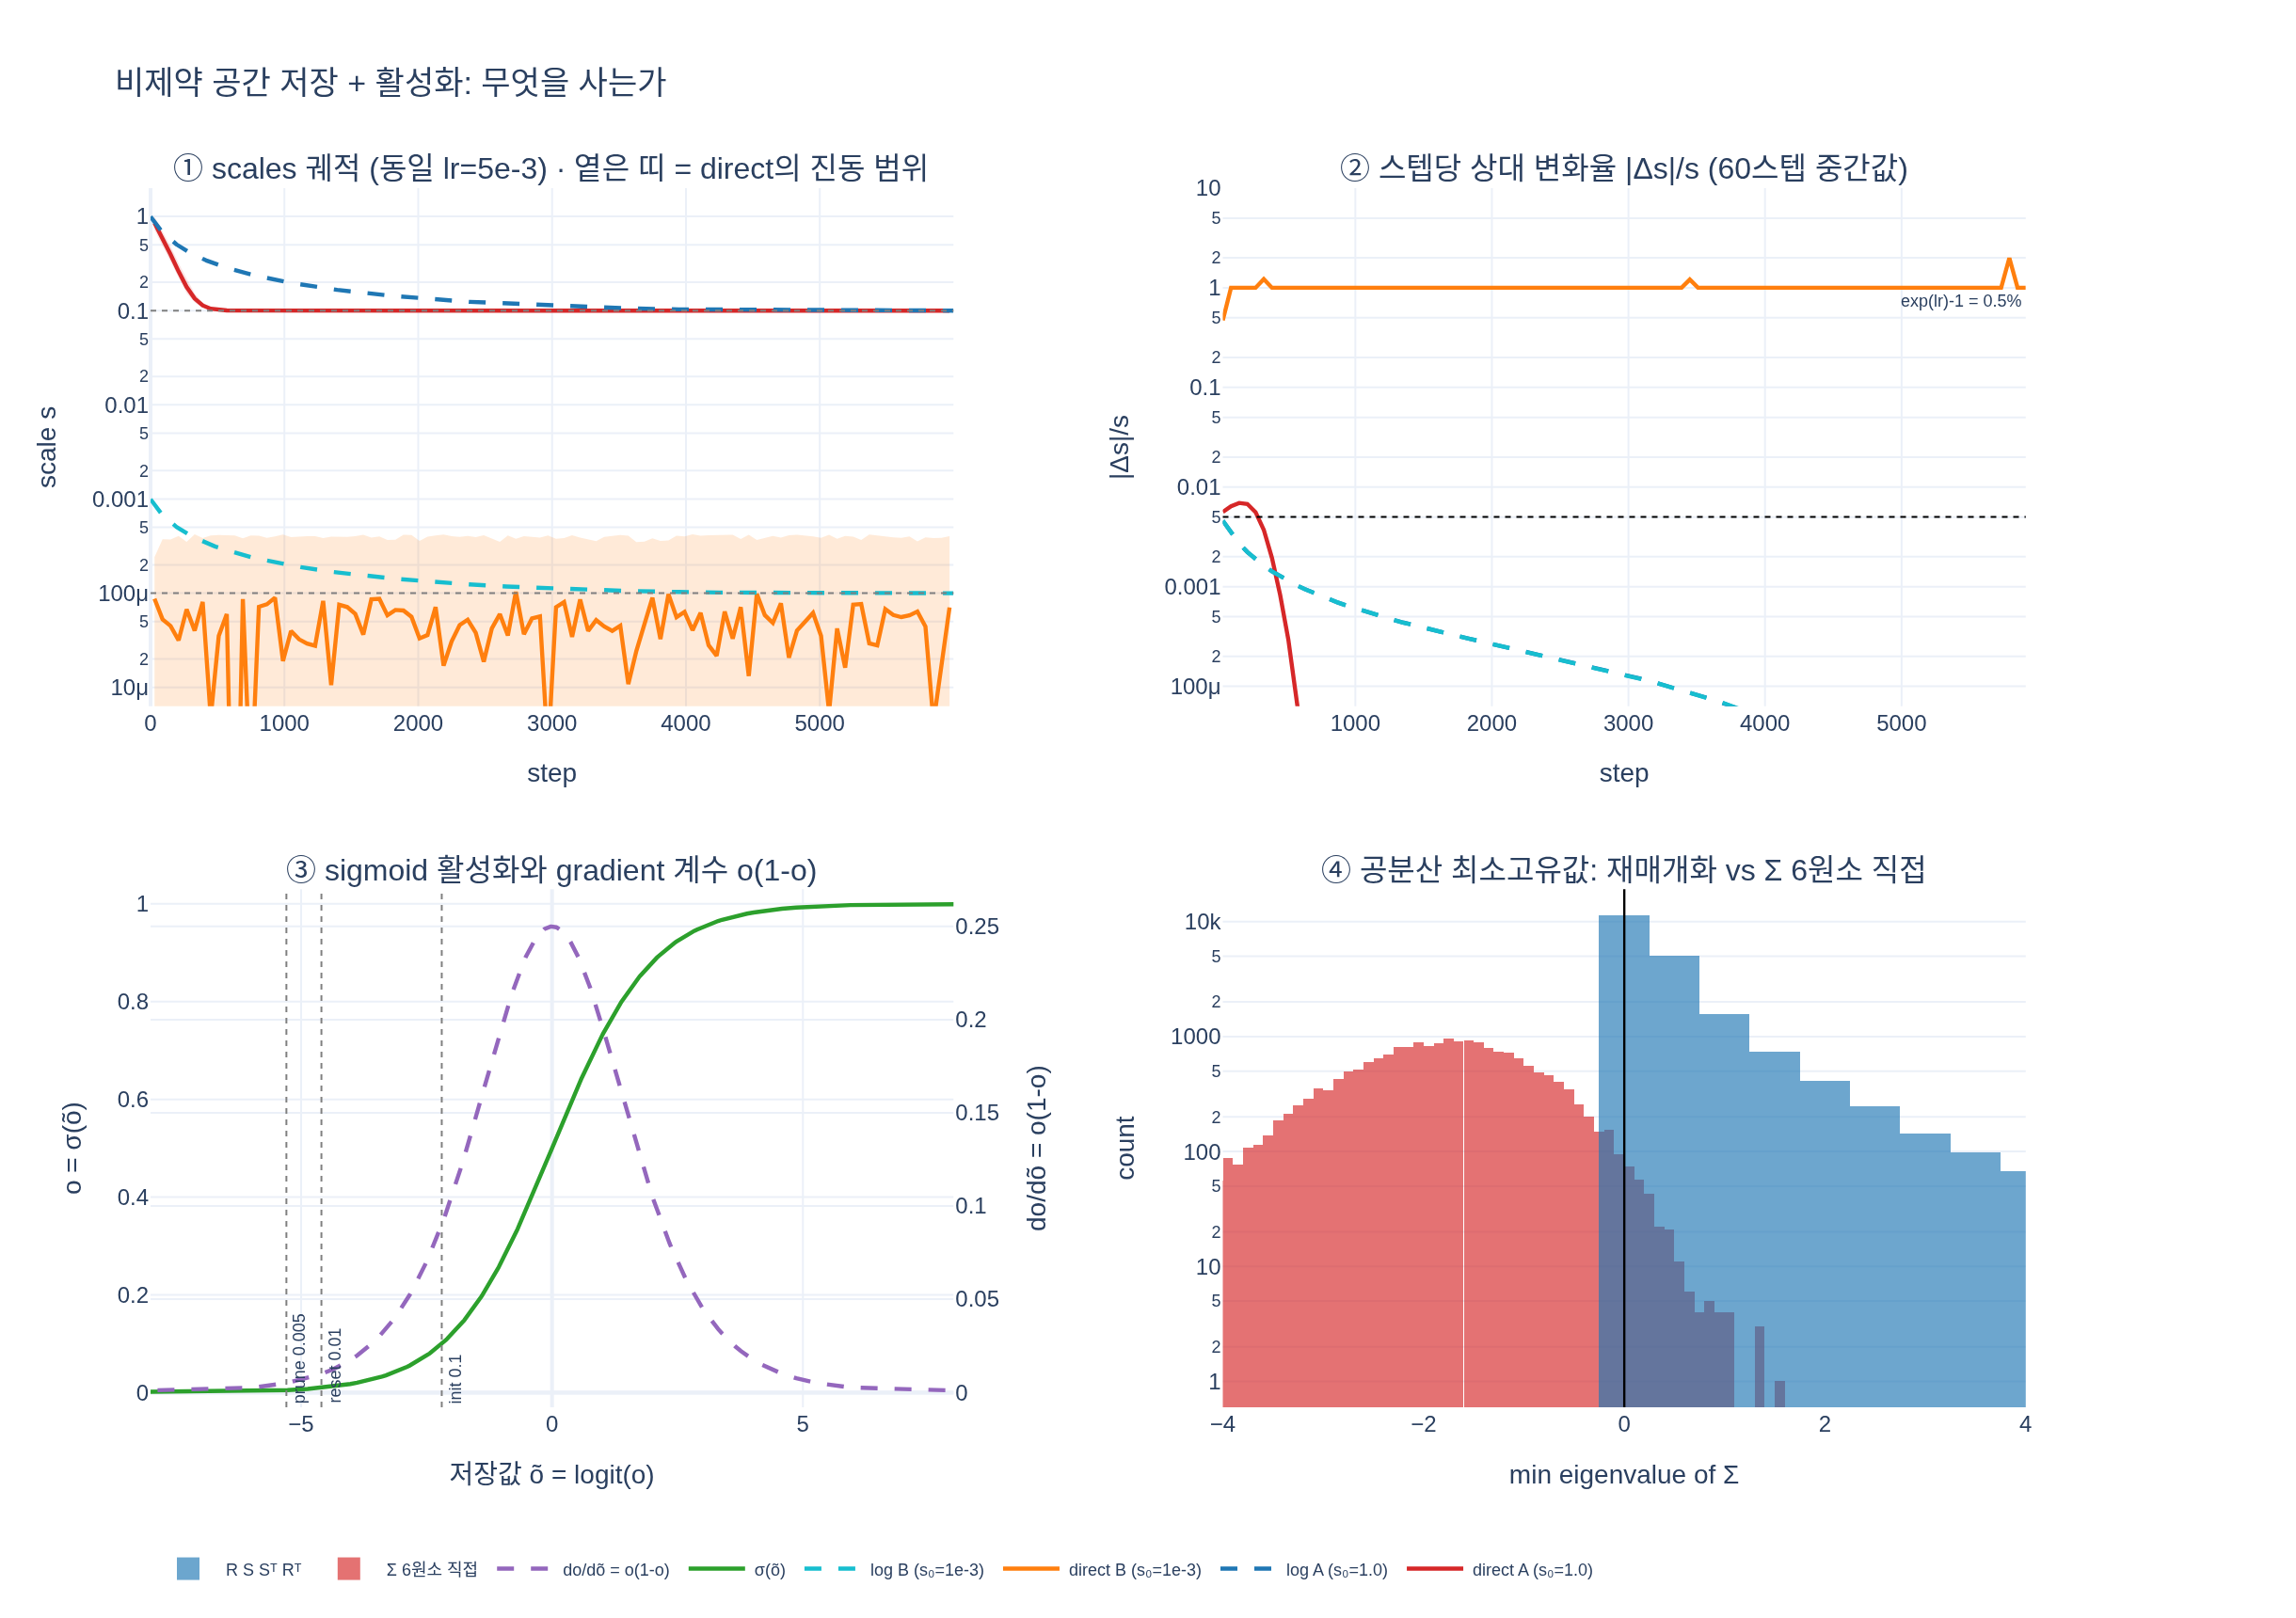

Write Python code to recreate this figure.
# ---
# jupyter:
#   jupytext:
#     formats: py:percent
#     text_representation:
#       extension: .py
#       format_name: percent
# ---
#
# 필요 패키지: torch, numpy, plotly, kaleido
# (gsplat 자체는 import하지 않는다 — 토이 재구현으로 개념만 확인)

# %% [markdown]
# # 왜 Gaussian 파라미터를 "비제약 공간"에 저장하는가
#
# 3DGS의 파라미터에는 **수학적 제약**이 붙어 있다.
#
# | 파라미터 | 제약 | gsplat이 저장하는 값 | 렌더 직전 활성화 |
# |---|---|---|---|
# | `scales` | $s > 0$ | $\tilde s = \log s$ | `torch.exp` |
# | `opacities` | $o \in (0,1)$ | $\tilde o = \mathrm{logit}(o)$ | `torch.sigmoid` |
# | `quats` | $\lVert q \rVert = 1$ | 자유로운 4-벡터 | 커널 내부 `normalize` |
# | `means`, `sh0/shN` | 없음 | 그대로 | 없음 |
#
# Adam은 **제약 없는 $\mathbb{R}^n$에서 도는 옵티마이저**다. 제약이 있는 값을 그대로
# 넘기면 step 한 번이 제약을 깨뜨릴 수 있고, 이를 clamp로 막으면 gradient가 죽고
# Adam의 모멘트 상태가 오염된다. 그래서 **재매개화(reparametrization)** 로 제약을
# 제거해 버리는 것이 gsplat(및 원논문)의 선택이다.
#
# 아래에서 다섯 가지를 직접 확인한다.
#
# 1. `scales`: 직접 최적화 + clamp vs. log 공간 최적화
# 2. log 공간이 주는 **상대(곱셈) 업데이트** 성질
# 3. `opacities`: sigmoid의 gradient 계수 $o(1-o)$와 3DGS 임계값들의 위치
# 4. 공분산 $\Sigma = RSS^\top R^\top$의 양정부호 자동 보장, `quats`의 norm 자유도
# 5. 밀도화(split / reset / relocate)가 활성화 공간을 왕복하는 방식

# %%
import math

import numpy as np
import torch
import plotly.graph_objects as go
from plotly.subplots import make_subplots


def _show(fig):
    try:
        from IPython import get_ipython

        if get_ipython() is not None:  # VSCode 셀/Jupyter에서만 렌더링
            fig.show()
    except ImportError:
        pass


torch.manual_seed(0)
np.random.seed(0)

# gsplat/examples/simple_trainer.py의 실제 기본값
LR_SCALES = 5e-3
LR_OPACITIES = 5e-2
INIT_OPACITY = 0.1
PRUNE_OPA = 0.005
RESET_OPA = 0.01
SPLIT_SHRINK = 1.6

print(f"scales lr = {LR_SCALES}, opacities lr = {LR_OPACITIES}")
print(f"logit(init_opacity=0.1) = {torch.logit(torch.tensor(INIT_OPACITY)):.4f}")
# 출력: scales lr = 0.005, opacities lr = 0.05
# 출력: logit(init_opacity=0.1) = -2.1972

# %% [markdown]
# ## 1. `scales`: 제약 공간에서 Adam을 돌리면 무슨 일이 생기나
#
# 크기가 크게 다른 Gaussian 두 개를 동시에 최적화한다. 실제 씬에서 흔한 상황이다 —
# SfM 포인트 밀도가 균일하지 않으니 초기 `scales = log(knn 평균거리)`는
# 몇 자릿수에 걸쳐 퍼져 있다.
#
# - Gaussian A: $s_0 = 1.0 \to s^\star = 0.1$ (10배 축소)
# - Gaussian B: $s_0 = 10^{-3} \to s^\star = 10^{-4}$ (똑같이 10배 축소)
#
# 손실은 $\mathcal L = \sum_i (s_i - s_i^\star)^2$. **하나의 lr = 5e-3** 로 둘을 함께 학습한다.
#
# 핵심은 Adam의 step 크기가 gradient 크기와 (거의) 무관하게 $\approx \text{lr}$ 이라는 점이다.
# 즉 제약 공간에서 최적화하면 한 스텝이 **절대량 0.005** 만큼 움직인다. Gaussian B는
# 전체 크기가 0.001이니 첫 스텝에 음수로 튀어 나가고, `clamp(min=eps)`에 달라붙는다.

# %%
STEPS = 6000
init = torch.tensor([1.0, 1e-3])
target = torch.tensor([0.1, 1e-4])
EPS = 1e-8

# (a) 제약 공간 직접 최적화 + 매 스텝 clamp (= projected gradient)
p_direct = torch.nn.Parameter(init.clone())
opt_d = torch.optim.Adam([p_direct], lr=LR_SCALES, eps=1e-15)
traj_direct, clamp_hits = [], 0
for _ in range(STEPS):
    loss = ((p_direct - target) ** 2).sum()
    opt_d.zero_grad()
    loss.backward()
    opt_d.step()
    with torch.no_grad():
        clamp_hits += int((p_direct < EPS).any())
        p_direct.clamp_(min=EPS)  # 제약 유지를 위한 사영
    traj_direct.append(p_direct.detach().clone())
traj_direct = torch.stack(traj_direct).numpy()

# (b) 비제약(log) 공간 최적화 — gsplat 방식
p_log = torch.nn.Parameter(torch.log(init.clone()))
opt_l = torch.optim.Adam([p_log], lr=LR_SCALES, eps=1e-15)
traj_log = []
for _ in range(STEPS):
    s = torch.exp(p_log)  # 렌더 직전 활성화
    loss = ((s - target) ** 2).sum()
    opt_l.zero_grad()
    loss.backward()
    opt_l.step()
    traj_log.append(torch.exp(p_log).detach().clone())
traj_log = torch.stack(traj_log).numpy()

rel = lambda v: np.abs(v - target.numpy()) / target.numpy()
print(f"clamp에 걸린 스텝 수 (direct): {clamp_hits} / {STEPS}")
print(f"direct 최종 s = {traj_direct[-1]}  상대오차 = {rel(traj_direct[-1])}")
print(f"log    최종 s = {traj_log[-1]}  상대오차 = {rel(traj_log[-1])}")
print(f"direct: B의 마지막 1000스텝 범위 = [{traj_direct[-1000:, 1].min():.2e}, {traj_direct[-1000:, 1].max():.2e}]")
# 출력: clamp에 걸린 스텝 수 (direct): 2517 / 6000
# 출력: direct 최종 s = [0.10000001 0.00028257]  상대오차 = [7.4505806e-08 1.8257101e+00]
# 출력: log    최종 s = [0.1000098  0.00010001]  상대오차 = [9.79751348e-05 1.03827915e-04]
# 출력: direct: B의 마지막 1000스텝 범위 = [1.00e-08, 4.20e-04]

# %% [markdown]
# 결과를 읽어 보자.
#
# - **Gaussian A (큰 것)** 는 제약 공간에서도 잘 수렴한다. 크기 0.1이 Adam의
#   step 규모 $\approx$ lr $= 0.005$ 보다 충분히 크기 때문이다.
# - **Gaussian B (작은 것)** 는 제약 공간에서 완전히 실패한다. 6000 스텝 중 **2517 스텝**이
#   `clamp` 벽에 부딪히고(0 아래로 튀어나감 → 사영 → 다시 튀어나감), 마지막 1000 스텝에서도
#   $10^{-8}$ 과 $4.2\times10^{-4}$ 사이를 왕복한다. 최종 상대오차 **183%**. 이유는 단순하다 —
#   전체 크기가 $10^{-3}$ 인 값을 0.005짜리 스텝으로 다루려니 한 걸음이 값의 5배다.
# - **log 공간**에서는 두 Gaussian의 궤적이 **완전히 겹친다**(상대오차 $10^{-4}$ 수준으로 동일).
#   $\log 0.1 - \log 1.0 = \log 10^{-4} - \log 10^{-3} = -2.303$ 이므로
#   "10배 줄이기"라는 과제가 초기 크기와 무관하게 **같은 거리 문제**가 되기 때문이다.
#
# ## 2. log 공간 = 곱셈 업데이트 = 스케일 불변
#
# 체인룰을 보면 이유가 분명하다. $s = e^{\tilde s}$ 이므로
#
# $$\frac{\partial \mathcal L}{\partial \tilde s} = \frac{\partial \mathcal L}{\partial s}\cdot e^{\tilde s} = s\,\frac{\partial \mathcal L}{\partial s}$$
#
# 그리고 업데이트는 덧셈이지만 실공간에서는 곱셈이 된다.
#
# $$\tilde s \leftarrow \tilde s - \eta \quad\Longleftrightarrow\quad s \leftarrow s \cdot e^{-\eta}$$
#
# 즉 **lr이 "절대 길이"가 아니라 "한 스텝당 상대 변화율" 단위**가 된다.
# lr $=5\times10^{-3}$ 은 곧 "스텝당 최대 0.5% 크기 변화"다. 씬 스케일이 바뀌어도,
# Gaussian 크기가 몇 자릿수에 걸쳐 있어도 하나의 lr이 통한다.
# (`means`만 예외적으로 `1.6e-4 * scene_scale` 처럼 lr에 직접 스케일을 곱하는 이유가
# 이것이다 — `means`는 log 공간에 넣을 수 없는 부호 있는 좌표이므로 손으로 보정해야 한다.)

# %%
step_rel_direct = np.abs(np.diff(traj_direct, axis=0)) / np.maximum(traj_direct[:-1], EPS)
step_rel_log = np.abs(np.diff(traj_log, axis=0)) / traj_log[:-1]
print("스텝당 상대 변화율 |Δs|/s, 초기 50스텝 중간값")
print(f"  direct: A={np.median(step_rel_direct[:50, 0]):.4f}  B={np.median(step_rel_direct[:50, 1]):.4f}")
print(f"  log   : A={np.median(step_rel_log[:50, 0]):.4f}  B={np.median(step_rel_log[:50, 1]):.4f}")
print(f"  참고: exp(lr)-1 = {math.exp(LR_SCALES) - 1:.4f}")
# 출력: 스텝당 상대 변화율 |Δs|/s, 초기 50스텝 중간값
# 출력:   direct: A=0.0055  B=0.3965
# 출력:   log   : A=0.0047  B=0.0047
# 출력:   참고: exp(lr)-1 = 0.0050

# %% [markdown]
# 제약 공간에서 Gaussian B는 스텝당 **약 40%** 씩 요동친다 — A(0.55%)의 70배다.
# log 공간에서는 A와 B가 **똑같이 약 0.5%**, 즉 `exp(lr) - 1` 과 일치한다.
# lr 하나가 모든 크기의 Gaussian에 대해 같은 의미를 갖는다는 뜻이다.
#
# ## 3. `opacities`: sigmoid와 gradient 계수 $o(1-o)$
#
# 불투명도는 알파 블렌딩 $C = \sum_i c_i \alpha_i \prod_{j<i}(1-\alpha_j)$ 에서
# 반드시 $(0,1)$ 이어야 의미가 있다. logit 공간에 저장하면 경계는 $\pm\infty$ 로
# 밀려나므로 clamp가 아예 필요 없다. 대가는 gradient 계수다.
#
# $$o = \sigma(\tilde o), \qquad \frac{\partial o}{\partial \tilde o} = o\,(1-o)$$
#
# $o \to 0$ 또는 $o \to 1$ 에서 gradient가 0으로 사그라든다(포화). 이것이 3DGS에
# **prune과 opacity reset이 필요한 구조적 이유**다 — 한 번 투명해진 Gaussian은
# 스스로 되살아나기 어렵다.

# %%
o_grid = np.linspace(1e-4, 1 - 1e-4, 400)
logit_grid = np.log(o_grid / (1 - o_grid))
dody = o_grid * (1 - o_grid)

for name, o in [("init 0.1", INIT_OPACITY), ("reset 0.01", RESET_OPA), ("prune 0.005", PRUNE_OPA)]:
    g = o * (1 - o)
    print(f"{name:12s} logit={math.log(o / (1 - o)):8.4f}  do/dõ={g:.5f}  (0.5 대비 {g / 0.25:.3f}x)")
# 출력: init 0.1     logit= -2.1972  do/dõ=0.09000  (0.5 대비 0.360x)
# 출력: reset 0.01   logit= -4.5951  do/dõ=0.00990  (0.5 대비 0.040x)
# 출력: prune 0.005  logit= -5.2933  do/dõ=0.00498  (0.5 대비 0.020x)

# %% [markdown]
# prune 임계값($o = 0.005$)에 있는 Gaussian의 gradient는 $o = 0.5$ 대비 **1/50**.
# 그래서 gsplat은 그런 Gaussian을 되살리려 하지 않고 그냥 잘라낸다
# (`default.py:351` — `torch.sigmoid(params["opacities"]) < prune_opa`).
#
# 참고로 logit 공간의 lr은 5e-2로 `scales`보다 10배 크다. 유효 범위가
# $\mathrm{logit}(0.005) \approx -5.3$ 부터 $\mathrm{logit}(0.995) \approx +5.3$ 까지
# 폭 10이 넘는 축이기 때문이다.
#
# ## 4. 공분산의 양정부호와 quaternion의 norm 자유도
#
# `scales`를 log에 넣는 더 근본적인 이유: 공분산은
#
# $$\Sigma = R\,S\,S^\top R^\top, \qquad S = \mathrm{diag}(e^{\tilde s_1}, e^{\tilde s_2}, e^{\tilde s_3})$$
#
# 로 합성되고, 이 형태는 고유값이 정확히 $e^{2\tilde s_k} > 0$ 이므로 **항상 양의 정부호**다.
# 만약 $\Sigma$ 의 대칭 6원소를 직접 파라미터로 두면 최적화 도중 부정부호가 되어
# EWA 투영과 $\exp(-\frac12\Delta^\top\Sigma'^{-1}\Delta)$ 가 발산한다.

# %%
def quat_to_rotmat(q):
    """gsplat normalized_quat_to_rotmat의 토이 버전 (w, x, y, z 순)."""
    q = q / q.norm(dim=-1, keepdim=True)  # ← 저장은 미정규화, 사용 직전 정규화
    w, x, y, z = q.unbind(-1)
    return torch.stack(
        [
            1 - 2 * (y**2 + z**2), 2 * (x * y - w * z), 2 * (x * z + w * y),
            2 * (x * y + w * z), 1 - 2 * (x**2 + z**2), 2 * (y * z - w * x),
            2 * (x * z - w * y), 2 * (y * z + w * x), 1 - 2 * (x**2 + y**2),
        ],
        dim=-1,
    ).reshape(*q.shape[:-1], 3, 3)


N = 20000
DT = torch.float64  # 고유값 판정이므로 배정도로 (float32에서는 반올림으로 ±1e-2가 섞인다)

# (a) gsplat 방식: 자유 quat + log-scale → RSSᵀRᵀ
quats = torch.rand(N, 4, dtype=DT)        # simple_trainer.py:331과 동일하게 미정규화 랜덤
log_s = torch.randn(N, 3, dtype=DT)
R = quat_to_rotmat(quats)
S = torch.exp(log_s)
Sigma = R @ torch.diag_embed(S**2) @ R.transpose(-1, -2)
eig_repar = torch.linalg.eigvalsh(Sigma).min(dim=-1).values

# (b) 대칭 6원소를 직접 파라미터로 두는 가상의 방식
tri = torch.randn(N, 6, dtype=DT)
i, j = torch.tril_indices(3, 3)
Sig_free = torch.zeros(N, 3, 3, dtype=DT)
Sig_free[:, i, j] = tri
Sig_free = Sig_free + Sig_free.transpose(-1, -2) - torch.diag_embed(Sig_free.diagonal(dim1=-2, dim2=-1))
eig_free = torch.linalg.eigvalsh(Sig_free).min(dim=-1).values

print(f"RSSᵀRᵀ 재매개화: 최소고유값 < 0 인 비율 = {(eig_repar < 0).float().mean():.4f}"
      f"  (min = {eig_repar.min():.3e})")
print(f"Σ 6원소 직접   : 최소고유값 < 0 인 비율 = {(eig_free < 0).float().mean():.4f}")

# quaternion의 norm은 회전에 영향이 없다 (gauge 자유도) → 노름 제약을 학습에 강제할 필요 없음
q = torch.rand(1, 4)
print(f"‖q‖={q.norm():.4f} 와 ‖7q‖={7 * q.norm():.4f} 의 회전행렬 차이 = "
      f"{(quat_to_rotmat(q) - quat_to_rotmat(7 * q)).abs().max():.2e}")
# 출력: RSSᵀRᵀ 재매개화: 최소고유값 < 0 인 비율 = 0.0000  (min = 1.950e-04)
# 출력: Σ 6원소 직접   : 최소고유값 < 0 인 비율 = 0.9872
# 출력: ‖q‖=1.1907 와 ‖7q‖=8.3346 의 회전행렬 차이 = 1.19e-07

# %% [markdown]
# 자유 대칭행렬 6원소를 랜덤하게 두면 **98.7%** 가 부정부호다. 반면 재매개화는 **정확히 0%**.
# `quats`도 노름이 0.9든 6.3든 같은 회전을 주므로, gsplat은 노름 제약을 **학습에 강제하지 않고**
# 커널 진입 직전에 `F.normalize`로 흡수한다 (`rendering.py:1283`,
# `.cu` 주석 "quats … No need to be normalized").
#
# ## 5. 부수 효과: 밀도화도 활성화 공간을 왕복해야 한다
#
# 파라미터 공간(비제약)과 의미 공간(물리 단위)이 다르므로, **판단과 연산은 항상
# 활성화 후 물리 단위에서** 하고 결과를 다시 저장 공간으로 되돌려야 한다.
# gsplat `strategy/ops.py`가 정확히 그렇게 한다.

# %%
raw_scales = torch.log(torch.tensor([[0.05, 0.05, 0.02]]))
raw_opac = torch.logit(torch.tensor([0.30]))

# (1) split: 실공간에서 1/1.6배 → log 공간에서는 log(1.6) 상수 감산 (ops.py:211)
split_gsplat = torch.log(torch.exp(raw_scales) / SPLIT_SHRINK)
split_shift = raw_scales - math.log(SPLIT_SHRINK)
print(f"split  log(exp(s)/1.6) == s - log(1.6) ? {torch.allclose(split_gsplat, split_shift)}"
      f"  (shift = -{math.log(SPLIT_SHRINK):.4f})")

# (2) revised opacity: 겹친 두 개의 합성 알파가 원래 값과 같아지도록 (ops.py:213)
o = torch.sigmoid(raw_opac)
o_new = 1.0 - torch.sqrt(1.0 - o)
print(f"revised opacity {o.item():.4f} → {o_new.item():.4f}, "
      f"두 개 합성 1-(1-o')² = {(1 - (1 - o_new) ** 2).item():.4f}  "
      f"→ 다시 logit {torch.logit(o_new).item():.4f}")

# (3) reset_opa: 저장 공간에서 직접 clamp (ops.py:287)
raw_many = torch.logit(torch.tensor([0.002, 0.05, 0.9]))
cap = torch.logit(torch.tensor(RESET_OPA)).item()
print(f"reset_opa: sigmoid(clamp(p, max=logit(0.01))) = "
      f"{torch.sigmoid(torch.clamp(raw_many, max=cap)).tolist()}")

# (4) prune 판정은 활성화 후 (default.py:351,354)
print(f"prune 판정: sigmoid(opacities) < {PRUNE_OPA} 그리고 exp(scales).max() > 0.1·scene_scale")
# 출력: split  log(exp(s)/1.6) == s - log(1.6) ? True  (shift = -0.4700)
# 출력: revised opacity 0.3000 → 0.1633, 두 개 합성 1-(1-o')² = 0.3000  → 다시 logit -1.6336
# 출력: reset_opa: sigmoid(clamp(p, max=logit(0.01))) = [0.0020000003278255463, 0.009999998845160007, 0.009999998845160007]
# 출력: prune 판정: sigmoid(opacities) < 0.005 그리고 exp(scales).max() > 0.1·scene_scale

# %% [markdown]
# `reset_opa`가 대입이 아니라 `clamp(max=...)` 인 것도 눈여겨볼 만하다 —
# 이미 0.01보다 투명한 것(0.002)은 그대로 두고, 불투명한 것만 끌어내린다.
#
# ## 시각화

# %%
fig = make_subplots(
    rows=2, cols=2,
    subplot_titles=(
        "① scales 궤적 (동일 lr=5e-3) · 옅은 띠 = direct의 진동 범위",
        "② 스텝당 상대 변화율 |Δs|/s (60스텝 중간값)",
        "③ sigmoid 활성화와 gradient 계수 o(1-o)",
        "④ 공분산 최소고유값: 재매개화 vs Σ 6원소 직접",
    ),
    specs=[[{}, {}], [{"secondary_y": True}, {}]],
    vertical_spacing=0.15, horizontal_spacing=0.135,
)
C = {"dA": "#d62728", "dB": "#ff7f0e", "lA": "#1f77b4", "lB": "#17becf"}


def envelope(v, w=60):
    """진동하는 궤적을 [w스텝 구간 min, max] 띠 + 중간값으로 압축."""
    n = (len(v) // w) * w
    m = v[:n].reshape(-1, w)
    x = np.arange(n).reshape(-1, w).mean(1)
    return x, np.maximum(m.min(1), 1e-30), m.max(1), np.median(m, axis=1)


def band(x, lo, hi, rgba, row, col):
    """진동 범위를 옅은 띠로 (legend에는 넣지 않는다)."""
    for y, fill in ((hi, None), (lo, "tonexty")):
        fig.add_trace(go.Scatter(x=x, y=y, line=dict(width=0), fill=fill,
                                 fillcolor=rgba, showlegend=False, hoverinfo="skip"),
                      row=row, col=col)


for k, (lbl, col, tgt) in enumerate(
    [("A (s₀=1.0)", "A", 0.1), ("B (s₀=1e-3)", "B", 1e-4)]
):
    rgba = "rgba(214,39,40,0.13)" if col == "A" else "rgba(255,127,14,0.16)"
    # 제약공간(direct): clamp 진동이 심하므로 min–max 띠 + 기하평균으로 표현
    x, lo, hi, gm = envelope(traj_direct[:, k])
    band(x, lo, hi, rgba, 1, 1)
    fig.add_trace(go.Scatter(x=x, y=gm, name=f"direct {lbl}",
                             line=dict(color=C["d" + col], width=2.2)), row=1, col=1)
    # log 공간은 매끄러우므로 그대로
    fig.add_trace(go.Scatter(x=np.arange(STEPS), y=traj_log[:, k], name=f"log {lbl}",
                             line=dict(color=C["l" + col], width=2.2, dash="dash")),
                  row=1, col=1)
    fig.add_hline(y=tgt, line=dict(color="gray", dash="dot", width=1), row=1, col=1)

    # ②는 띠 없이 중간값만 (범위가 너무 넓어 띠가 패널을 덮는다)
    xr, _, _, gmr = envelope(step_rel_direct[:, k])
    fig.add_trace(go.Scatter(x=xr, y=gmr, line=dict(color=C["d" + col], width=2.2),
                             showlegend=False), row=1, col=2)
    _, _, _, gml = envelope(step_rel_log[:, k])
    fig.add_trace(go.Scatter(x=xr, y=gml, line=dict(color=C["l" + col], width=2.2, dash="dash"),
                             showlegend=False), row=1, col=2)

fig.add_hline(y=math.exp(LR_SCALES) - 1, line=dict(color="black", dash="dot", width=1),
              annotation_text="exp(lr)-1 = 0.5%", annotation_font_size=9,
              annotation_position="bottom right", row=1, col=2)

fig.add_trace(go.Scatter(x=logit_grid, y=o_grid, name="σ(õ)",
                         line=dict(color="#2ca02c", width=2.2)), row=2, col=1)
fig.add_trace(go.Scatter(x=logit_grid, y=dody, name="do/dõ = o(1-o)",
                         line=dict(color="#9467bd", width=2.2, dash="dash")),
              row=2, col=1, secondary_y=True)
for name, o_v in [("init 0.1", INIT_OPACITY), ("reset 0.01", RESET_OPA), ("prune 0.005", PRUNE_OPA)]:
    fig.add_vline(x=math.log(o_v / (1 - o_v)), line=dict(color="gray", dash="dot", width=1),
                  annotation_text=name, annotation_font_size=9,
                  annotation_position="bottom right", annotation_textangle=-90,
                  row=2, col=1)

fig.add_trace(go.Histogram(x=eig_free.numpy(), name="Σ 6원소 직접", nbinsx=80,
                           marker_color="#d62728", opacity=0.65), row=2, col=2)
fig.add_trace(go.Histogram(x=eig_repar.numpy(), name="R S Sᵀ Rᵀ", nbinsx=80,
                           marker_color="#1f77b4", opacity=0.65), row=2, col=2)
fig.add_vline(x=0.0, line=dict(color="black", width=1.2), row=2, col=2)

fig.update_yaxes(type="log", title_text="scale s", range=[-5.2, 0.3], row=1, col=1)
fig.update_xaxes(title_text="step", row=1, col=1)
fig.update_yaxes(type="log", title_text="|Δs|/s", range=[-4.2, 1.0], row=1, col=2)
fig.update_xaxes(title_text="step", row=1, col=2)
fig.update_xaxes(title_text="저장값 õ = logit(o)", range=[-8, 8], row=2, col=1)
fig.update_yaxes(title_text="o = σ(õ)", range=[-0.03, 1.03], row=2, col=1, secondary_y=False)
fig.update_yaxes(title_text="do/dõ = o(1-o)", range=[-0.008, 0.27], dtick=0.05,
                 row=2, col=1, secondary_y=True)
fig.update_xaxes(title_text="min eigenvalue of Σ", range=[-4, 4], row=2, col=2)
fig.update_yaxes(type="log", title_text="count", row=2, col=2)
fig.update_layout(
    height=860, width=1220, barmode="overlay",
    title_text="비제약 공간 저장 + 활성화: 무엇을 사는가",
    legend=dict(orientation="h", y=-0.11, font_size=9),
    template="plotly_white",
)
_show(fig)
fig.write_image("expy.png", scale=2)
print("saved expy.png")
# 출력: saved expy.png

# %% [markdown]
# ## 한 줄 요약
#
# 제약을 **옵티마이저의 문제로 남기지 말고 파라미터화로 제거해 버린다.**
# `scales`는 log에, `opacities`는 logit에 저장해 (1) 제약을 자동으로 만족하고
# (2) lr을 절대량이 아닌 상대 변화율 단위로 만들고 (3) 공분산의 양정부호를 보장한다.
# 대가는 활성화 함수의 gradient 계수(포화)와, 밀도화 코드가 매번
# `exp`/`sigmoid` ↔ `log`/`logit`을 왕복해야 하는 번거로움이다.
